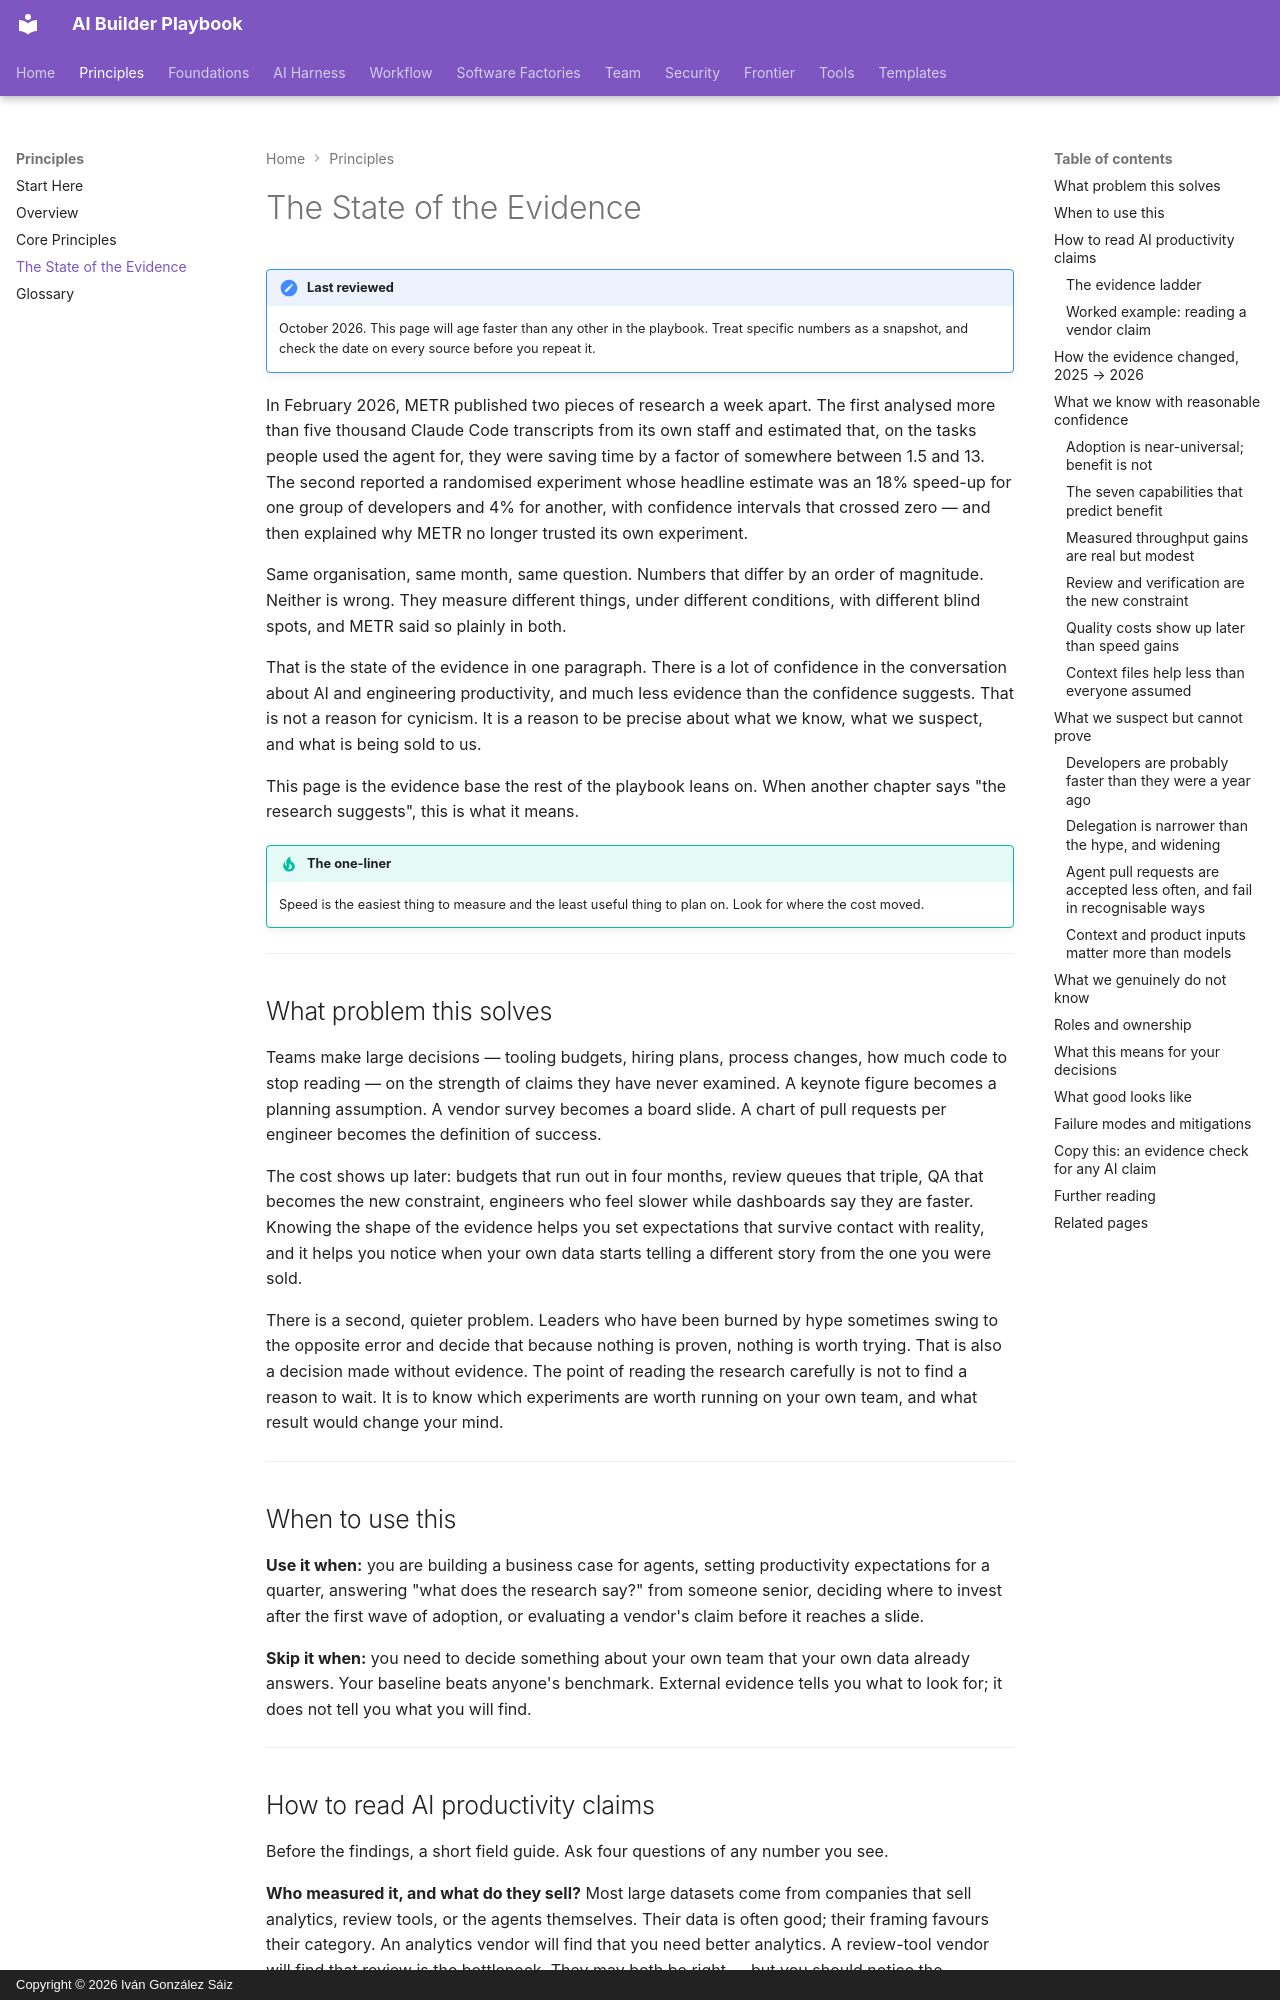

repository: dreamingechoes/ai-builder-playbook · page: principles/state-of-the-evidence/index.html · generator: mkdocs · copyright: Copyright © 2026 Iván González Sáiz

---
title: The State of the Evidence
description: What research and field reports actually show about AI and software engineering productivity in late 2026, how the evidence changed since 2025, and how much weight each claim can carry.
---

# The State of the Evidence

!!! note "Last reviewed"
    October 2026. This page will age faster than any other in the playbook. Treat specific numbers as a snapshot, and check the date on every source before you repeat it.

In February 2026, METR published two pieces of research a week apart. The first analysed more than five thousand Claude Code transcripts from its own staff and estimated that, on the tasks people used the agent for, they were saving time by a factor of somewhere between 1.5 and 13. The second reported a randomised experiment whose headline estimate was an 18% speed-up for one group of developers and 4% for another, with confidence intervals that crossed zero — and then explained why METR no longer trusted its own experiment.

Same organisation, same month, same question. Numbers that differ by an order of magnitude. Neither is wrong. They measure different things, under different conditions, with different blind spots, and METR said so plainly in both.

That is the state of the evidence in one paragraph. There is a lot of confidence in the conversation about AI and engineering productivity, and much less evidence than the confidence suggests. That is not a reason for cynicism. It is a reason to be precise about what we know, what we suspect, and what is being sold to us.

This page is the evidence base the rest of the playbook leans on. When another chapter says "the research suggests", this is what it means.

!!! tip "The one-liner"
    Speed is the easiest thing to measure and the least useful thing to plan on. Look for where the cost moved.

---

## What problem this solves

Teams make large decisions — tooling budgets, hiring plans, process changes, how much code to stop reading — on the strength of claims they have never examined. A keynote figure becomes a planning assumption. A vendor survey becomes a board slide. A chart of pull requests per engineer becomes the definition of success.

The cost shows up later: budgets that run out in four months, review queues that triple, QA that becomes the new constraint, engineers who feel slower while dashboards say they are faster. Knowing the shape of the evidence helps you set expectations that survive contact with reality, and it helps you notice when your own data starts telling a different story from the one you were sold.

There is a second, quieter problem. Leaders who have been burned by hype sometimes swing to the opposite error and decide that because nothing is proven, nothing is worth trying. That is also a decision made without evidence. The point of reading the research carefully is not to find a reason to wait. It is to know which experiments are worth running on your own team, and what result would change your mind.

---

## When to use this

**Use it when:** you are building a business case for agents, setting productivity expectations for a quarter, answering "what does the research say?" from someone senior, deciding where to invest after the first wave of adoption, or evaluating a vendor's claim before it reaches a slide.

**Skip it when:** you need to decide something about your own team that your own data already answers. Your baseline beats anyone's benchmark. External evidence tells you what to look for; it does not tell you what you will find.

---
